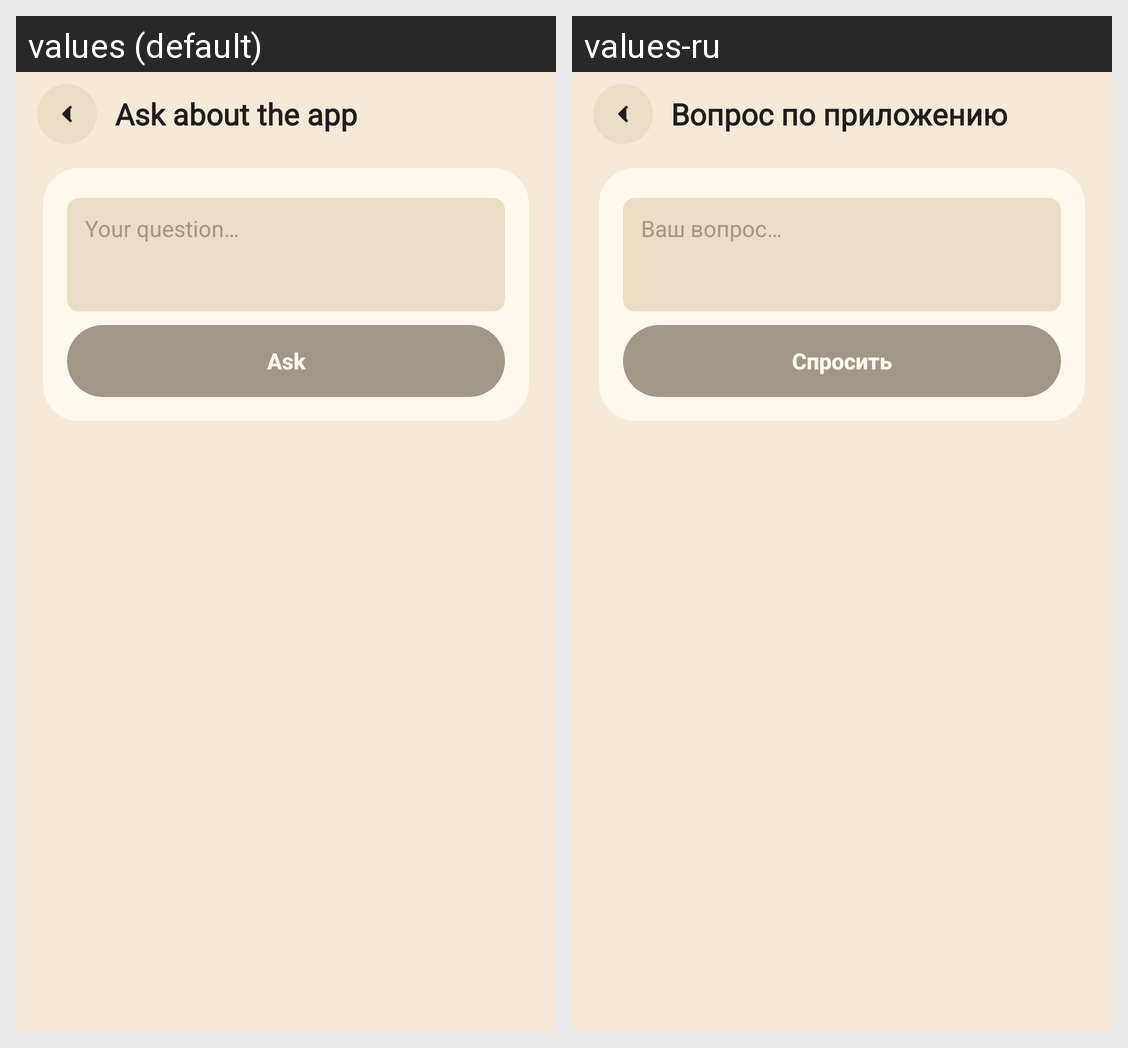

Translations of the strings shown on this Android screen, per locale in the grid:
Android screen res/layout/activity_docs_assistant.xml rendered under 2 locales, left to right: values (default), values-ru. Device: Nexus 5 (rendered at 1080×1920; each locale shown at half size, 540×960, under a caption strip naming it); theme AppTheme.NoActionBar.
Strings drawn on this screen, with the default value and each locale's value (text and hints the layout hard-codes, and strings that could not be matched under every locale, appear in the picture but are not listed):

more_docs_title
  values: Ask about the app
  values-ru: Вопрос по приложению

docs_question_hint
  values: Your question…
  values-ru: Ваш вопрос…

docs_ask
  values: Ask
  values-ru: Спросить
